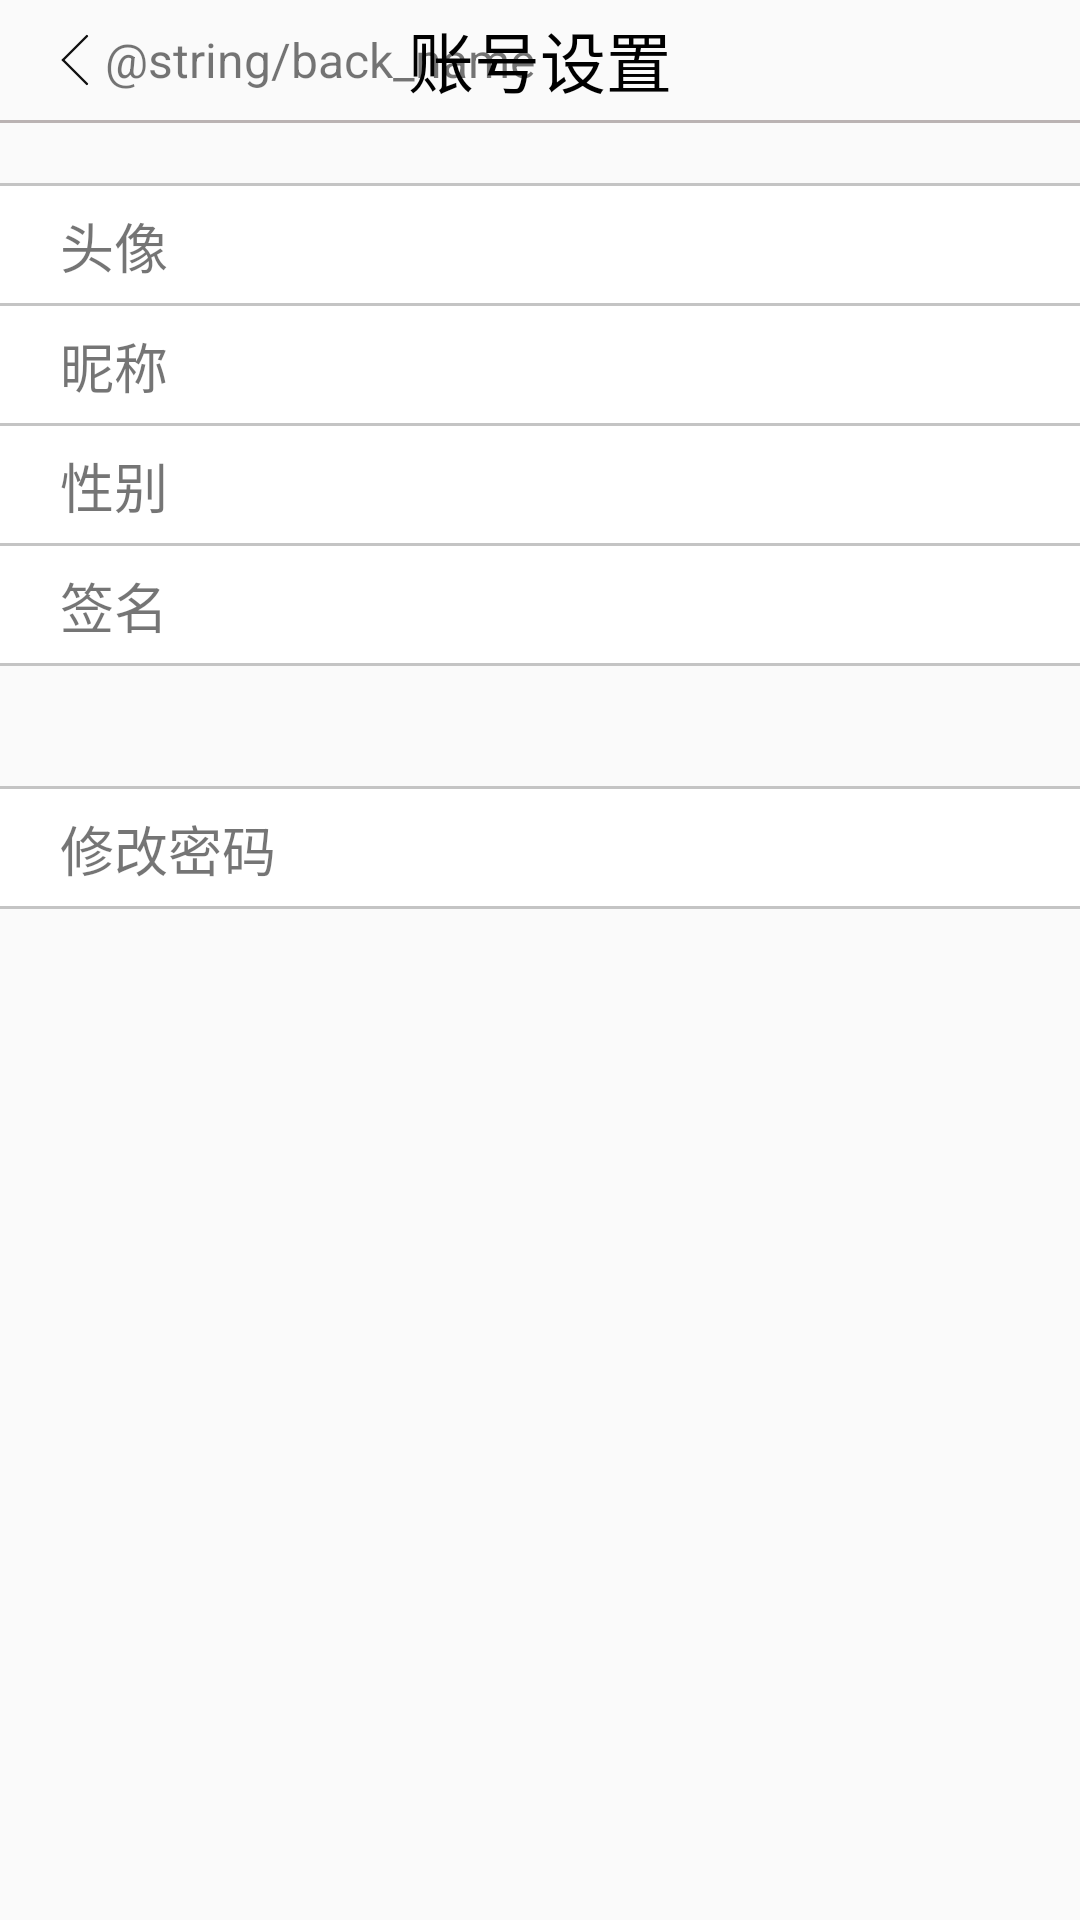

This screen was rendered from an Android layout file. Write that file and the resources it references.
<!-- AndroidManifest.xml: application theme AppTheme -->
<!-- res/layout/activity_account_setting.xml -->
<?xml version="1.0" encoding="utf-8"?>
<LinearLayout xmlns:android="http://schemas.android.com/apk/res/android"
    xmlns:tools="http://schemas.android.com/tools"
    android:orientation="vertical"
    android:layout_width="match_parent"
    android:layout_height="match_parent"
    tools:context="com.example.lsj.mvp.view.activity.AccountSettingActivity">


    <RelativeLayout
        android:layout_width="match_parent"
        android:layout_height="@dimen/activityBar_height"
        android:layout_marginRight="@dimen/edge_margin"
        android:layout_marginLeft="@dimen/edge_margin">

        <include layout="@layout/back_left"/>

        <TextView
            android:layout_width="wrap_content"
            android:layout_height="wrap_content"
            android:layout_centerInParent="true"
            android:text="账号设置"
            android:textColor="#000000"
            android:textSize="22sp" />

    </RelativeLayout>

    <TextView
        android:id="@+id/split_line"
        android:layout_width="match_parent"
        android:layout_height="@dimen/splitLine_height"
        android:background="@color/colorSplitLine" />

    <TextView
        android:layout_width="match_parent"
        android:layout_height="@dimen/splitLine_height"
        android:layout_marginTop="20dp"
        android:background="@color/colorSecondaryLine" />

    <RelativeLayout
        android:id="@+id/account_img_set"
        android:layout_width="match_parent"
        android:layout_height="40dp"
        android:orientation="horizontal"
        android:background="@color/colorBackground">

        <TextView
            android:layout_width="match_parent"
            android:layout_height="@dimen/splitLine_height"
            android:layout_alignParentBottom="true"
            android:background="@color/colorSecondaryLine" />

        <TextView
            android:layout_width="wrap_content"
            android:layout_height="match_parent"
            android:layout_marginLeft="@dimen/edge_margin"
            android:textSize="18sp"
            android:gravity="center_vertical"
            android:text="头像"
            android:layout_marginStart="@dimen/edge_margin" />

        <include layout="@layout/arrow_right_layout"/>

        <ImageView
            android:id="@+id/account_img"
            android:layout_width="30dp"
            android:layout_height="30dp"
            android:layout_centerVertical="true"
            android:layout_alignParentRight="true"
            android:layout_marginRight="50dp"
            android:layout_marginEnd="50dp"
            android:layout_alignParentEnd="true" />

    </RelativeLayout>

    <RelativeLayout
        android:id="@+id/account_name_set"
        android:layout_width="match_parent"
        android:layout_height="40dp"
        android:orientation="horizontal"
        android:background="@color/colorBackground">

        <TextView
            android:layout_width="match_parent"
            android:layout_height="@dimen/splitLine_height"
            android:layout_alignParentBottom="true"
            android:background="@color/colorSecondaryLine" />

        <TextView
            android:layout_width="wrap_content"
            android:layout_height="match_parent"
            android:layout_marginLeft="@dimen/edge_margin"
            android:textSize="18sp"
            android:gravity="center_vertical"
            android:text="昵称"
            android:layout_marginStart="@dimen/edge_margin" />

        <include layout="@layout/arrow_right_layout"/>

        <TextView
            android:id="@+id/account_name"
            android:layout_width="wrap_content"
            android:layout_height="wrap_content"
            android:layout_alignParentRight="true"
            android:layout_centerVertical="true"
            android:layout_marginRight="50dp"
            android:layout_marginEnd="50dp"
            android:layout_alignParentEnd="true" />

    </RelativeLayout>

    <RelativeLayout
        android:id="@+id/account_age_set"
        android:layout_width="match_parent"
        android:layout_height="40dp"
        android:orientation="horizontal"
        android:background="@color/colorBackground">

        <TextView
            android:layout_width="match_parent"
            android:layout_height="@dimen/splitLine_height"
            android:layout_alignParentBottom="true"
            android:background="@color/colorSecondaryLine" />

        <TextView
            android:layout_width="wrap_content"
            android:layout_height="match_parent"
            android:layout_marginLeft="@dimen/edge_margin"
            android:textSize="18sp"
            android:gravity="center_vertical"
            android:text="性别"
            android:layout_marginStart="@dimen/edge_margin" />

        <include layout="@layout/arrow_right_layout"/>

        <TextView
            android:id="@+id/account_age"
            android:layout_width="wrap_content"
            android:layout_height="wrap_content"
            android:layout_alignParentRight="true"
            android:layout_centerVertical="true"
            android:layout_marginRight="50dp"
            android:layout_marginEnd="50dp"
            android:layout_alignParentEnd="true" />

    </RelativeLayout>

    <RelativeLayout
        android:id="@+id/account_info_set"
        android:layout_width="match_parent"
        android:layout_height="40dp"
        android:orientation="horizontal"
        android:background="@color/colorBackground">

        <TextView
            android:layout_width="match_parent"
            android:layout_height="@dimen/splitLine_height"
            android:layout_alignParentBottom="true"
            android:background="@color/colorSecondaryLine" />

        <TextView
            android:layout_width="wrap_content"
            android:layout_height="match_parent"
            android:layout_marginLeft="@dimen/edge_margin"
            android:textSize="18sp"
            android:gravity="center_vertical"
            android:text="签名"
            android:layout_marginStart="@dimen/edge_margin" />

        <include layout="@layout/arrow_right_layout"/>

        <TextView
            android:id="@+id/account_info"
            android:layout_width="wrap_content"
            android:layout_height="wrap_content"
            android:layout_alignParentRight="true"
            android:layout_centerVertical="true"
            android:layout_marginRight="50dp"
            android:layout_marginEnd="50dp"
            android:layout_alignParentEnd="true" />

    </RelativeLayout>

    <TextView

        android:layout_width="match_parent"
        android:layout_height="@dimen/splitLine_height"
        android:layout_marginTop="40dp"
        android:background="@color/colorSecondaryLine" />

    <RelativeLayout
        android:id="@+id/account_change_password"
        android:layout_width="match_parent"
        android:layout_height="40dp"
        android:orientation="horizontal"
        android:background="@color/colorBackground">

        <TextView
            android:layout_width="match_parent"
            android:layout_height="@dimen/splitLine_height"
            android:layout_alignParentBottom="true"
            android:background="@color/colorSecondaryLine" />

        <TextView
            android:layout_width="wrap_content"
            android:layout_height="match_parent"
            android:layout_marginLeft="@dimen/edge_margin"
            android:textSize="18sp"
            android:gravity="center_vertical"
            android:text="修改密码"
            android:layout_marginStart="@dimen/edge_margin" />

        <include layout="@layout/arrow_right_layout"/>

    </RelativeLayout>

</LinearLayout>
<!-- res/layout/back_left.xml (included above) -->
<?xml version="1.0" encoding="utf-8"?>
<RelativeLayout xmlns:android="http://schemas.android.com/apk/res/android"
    android:id="@+id/back"
    android:layout_width="match_parent"
    android:layout_height="match_parent">

    <ImageView
        android:id="@+id/back_l"
        android:layout_width="10dp"
        android:layout_height="20dp"
        android:src="@drawable/arrow_left"
        android:layout_centerVertical="true"/>

    <TextView
        android:layout_width="wrap_content"
        android:layout_height="wrap_content"
        android:layout_toRightOf="@+id/back_l"
        android:layout_centerVertical="true"
        android:layout_marginLeft="5dp"
        android:layout_toEndOf="@+id/back_l"
        android:textSize="@dimen/activityBar_textSize"
        android:text="@string/back_name"/>

</RelativeLayout>
<!-- res/layout/arrow_right_layout.xml (included above) -->
<?xml version="1.0" encoding="utf-8"?>
<RelativeLayout xmlns:android="http://schemas.android.com/apk/res/android"
    android:layout_width="match_parent"
    android:layout_height="match_parent">

    <ImageView
        android:id="@+id/arrow_right"
        android:layout_width="25dp"
        android:layout_height="25dp"
        android:src="@drawable/arrow_right"
        android:layout_centerVertical="true"
        android:layout_alignParentRight="true"
        android:layout_marginRight="@dimen/edge_margin"
        android:layout_alignParentEnd="true"
        android:layout_marginEnd="@dimen/edge_margin" />

</RelativeLayout>
<!-- resources referenced by this layout -->
<resources>
  <color name="colorBackground">#FFFFFF</color>
  <color name="colorSecondaryLine">#C4C4C4</color>
  <color name="colorSplitLine">#BAB3B3</color>
  <dimen name="activityBar_height">40dp</dimen>
  <dimen name="activityBar_textSize">16sp</dimen>
  <dimen name="edge_margin">20dp</dimen>
  <dimen name="splitLine_height">1dp</dimen>
  <!-- drawable arrow_left (drawable) -->
  <?xml version="1.0" encoding="utf-8"?>
  <layer-list xmlns:android="http://schemas.android.com/apk/res/android" >
      <item>
          <shape>
              <solid android:color="@android:color/transparent"/>
              <size android:width="2dp" android:height="50dp"/>
          </shape>
      </item>
  
      <item android:bottom="20dp">
          <rotate
              android:fromDegrees="45"
              android:toDegrees="45">
              <shape android:shape="rectangle">
                  <solid android:color="#111111"/>
                  <corners
                      android:radius="1dp"
                      android:bottomRightRadius="0dp"
                      android:bottomLeftRadius="0dp"/>
              </shape>
          </rotate>
      </item>
  
      <item android:top="20dp">
          <rotate
              android:fromDegrees="-45"
              android:toDegrees="45">
              <shape android:shape="rectangle">
                  <solid android:color="#111111"/>
                  <corners
                      android:radius="1dp"
                      android:topRightRadius="0dp"
                      android:topLeftRadius="0dp"/>
              </shape>
          </rotate>
      </item>
  </layer-list>
  <style name="AppTheme" parent="Theme.AppCompat.Light.DarkActionBar">
          
          <item name="colorPrimary">@color/colorPrimary</item>
          <item name="colorPrimaryDark">@color/colorPrimaryDark</item>
          <item name="colorAccent">@color/colorAccent</item>
      </style>
  <color name="colorPrimary">#008577</color>
  <color name="colorPrimaryDark">#00574B</color>
  <color name="colorAccent">#D81B60</color>
</resources>
